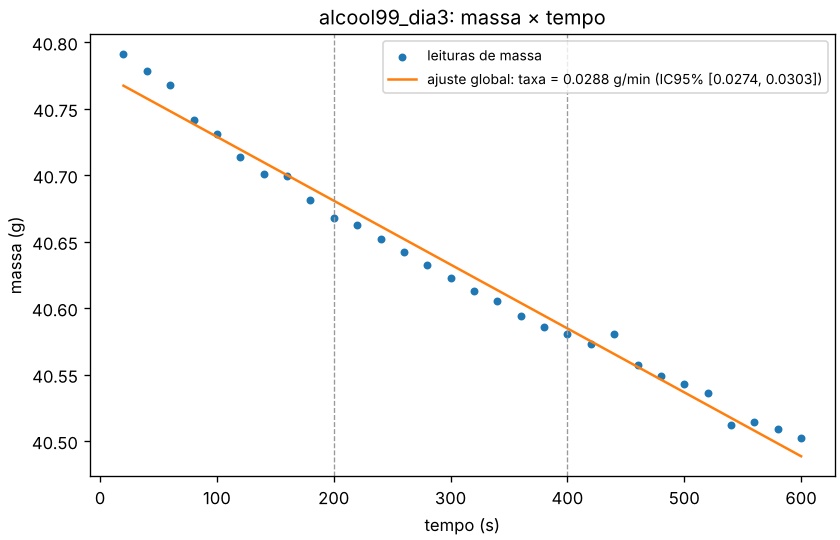

Data behind this chart, as committed beside it:
liquido, n_leituras, a_g, b_g_s, ic95_b_g_s_inf, ic95_b_g_s_sup, tipo_taxa, taxa_g_s, taxa_g_min, ic95_taxa_g_min_inf, ic95_taxa_g_min_sup, r2, erro_padrao_b_g_s, erro_padrao_residuos_g, residuo_max_abs_g, status, diagnosticos, L_kj_kg, L_alternativo_kj_kg, L_r_W, L_r_ic95_inf_W, L_r_ic95_sup_W, L_r_alternativo_W
alcool 99%, 30, 40.78, -0.0004808, -0.0005043, -0.0004572, perda, 0.0004808, 0.02885, 0.02743, 0.03026, 0.9842, 1.1504559163723465e-05, 0.01091, 0.0235, ok, , 748.8, 748.8, 0.36, 0.3302, 0.3898, 0.36
